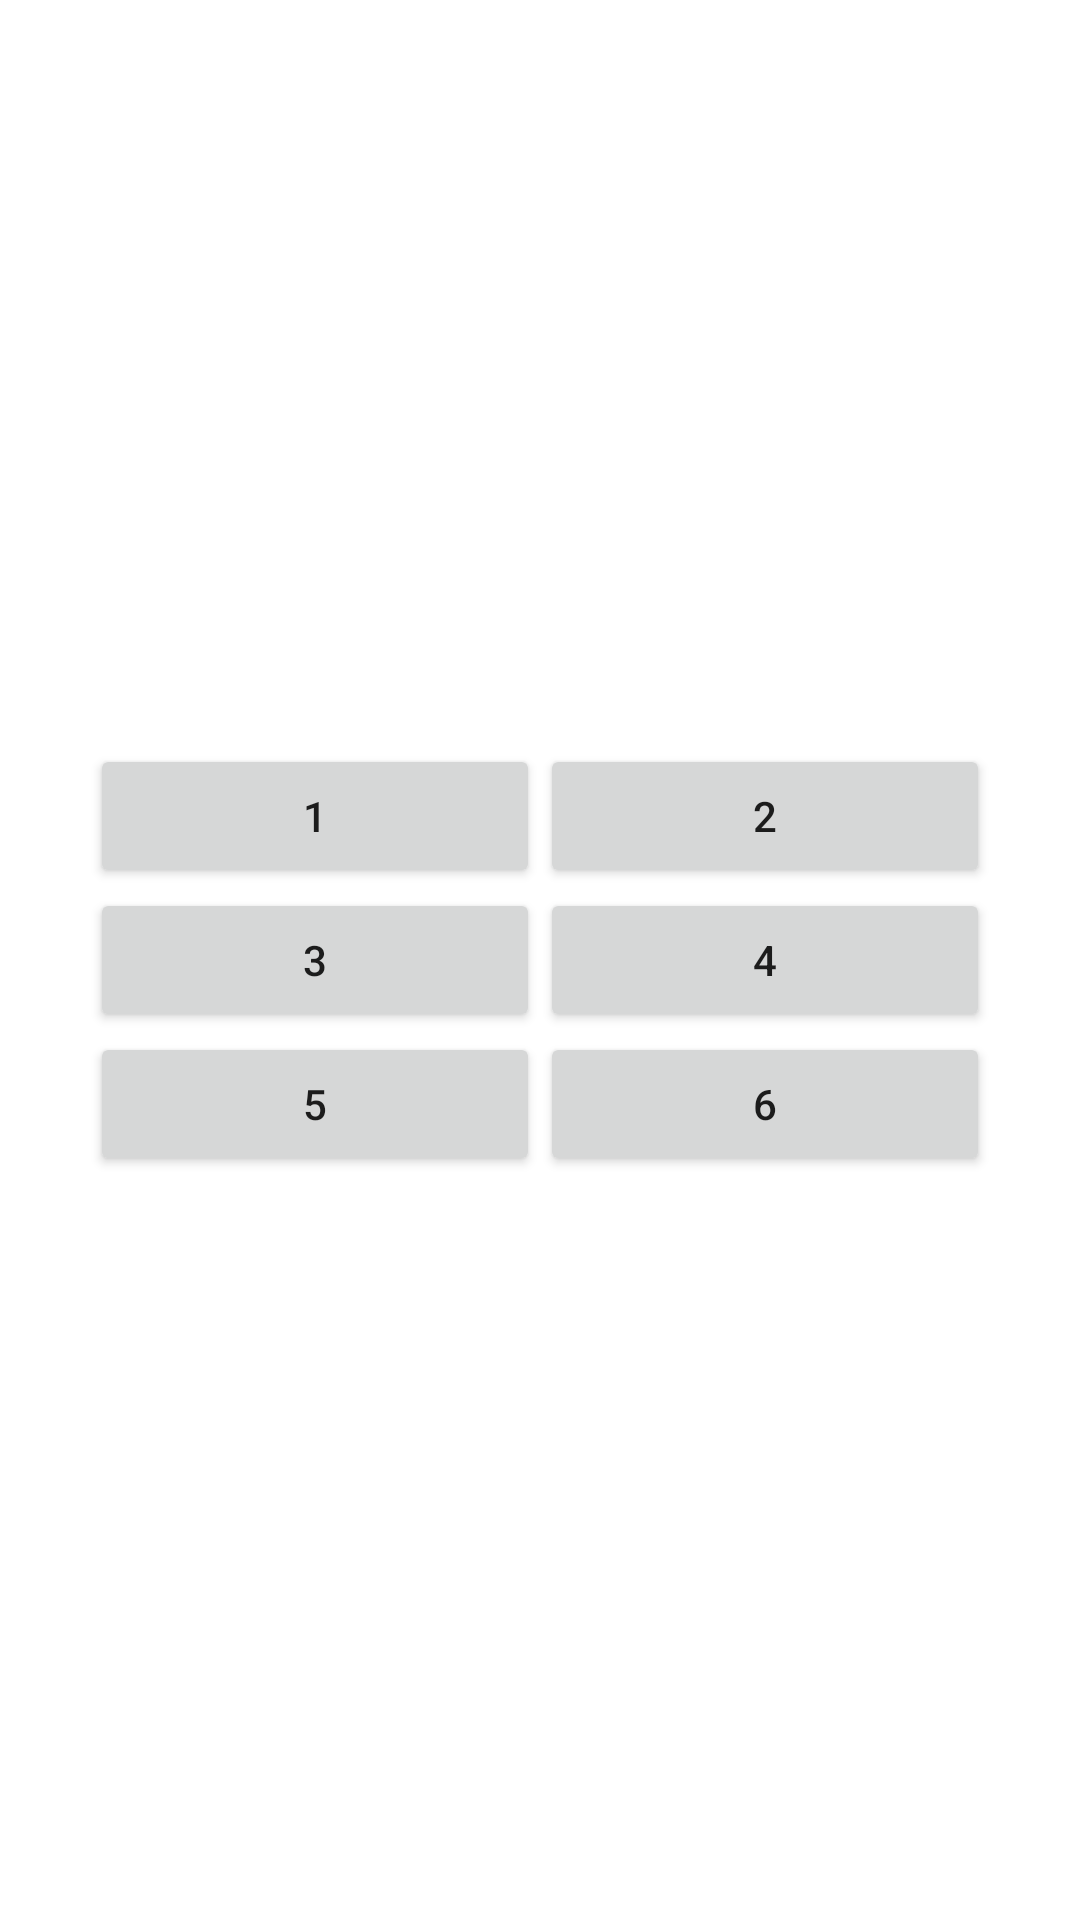

Here is an Android app screen rendered from its layout file. Give the layout XML and the strings, colors and styles it references.
<!-- AndroidManifest.xml: application theme Theme.ClExample -->
<!-- res/layout/activity_test_grid_layout.xml -->
<?xml version="1.0" encoding="utf-8"?>
<RelativeLayout xmlns:android="http://schemas.android.com/apk/res/android"
    android:layout_width="match_parent"
    android:layout_height="match_parent"
    android:gravity="center">

    <GridLayout
        android:layout_width="300dp"
        android:layout_height="wrap_content"
        android:columnCount="2">

        <Button
            android:layout_columnWeight="1"
            android:text="1" />

        <Button
            android:layout_columnWeight="1"
            android:text="2" />

        <Button
            android:layout_columnWeight="1"
            android:text="3" />

        <Button
            android:layout_columnWeight="1"
            android:text="4" />

        <Button
            android:layout_columnWeight="1"
            android:text="5" />

        <Button
            android:layout_columnWeight="1"
            android:text="6" />

    </GridLayout>

</RelativeLayout>
<!-- resources referenced by this layout -->
<resources>
  <style name="Theme.ClExample" parent="Theme.MaterialComponents.DayNight.DarkActionBar">
          
          <item name="colorPrimary">@color/purple_500</item>
          <item name="colorPrimaryVariant">@color/purple_700</item>
          <item name="colorOnPrimary">@color/white</item>
          
          <item name="colorSecondary">@color/teal_200</item>
          <item name="colorSecondaryVariant">@color/teal_700</item>
          <item name="colorOnSecondary">@color/black</item>
          
          <item name="android:statusBarColor" tools:targetApi="l">?attr/colorPrimaryVariant</item>
          
      </style>
  <color name="purple_500">#FF6200EE</color>
  <color name="purple_700">#FF3700B3</color>
  <color name="white">#FFFFFFFF</color>
  <color name="teal_200">#FF03DAC5</color>
  <color name="teal_700">#FF018786</color>
  <color name="black">#FF000000</color>
</resources>
